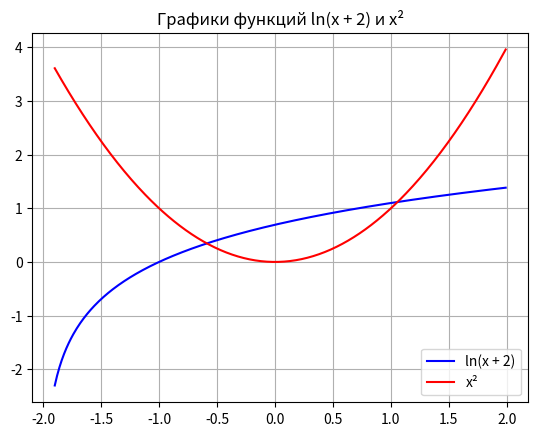

This figure's Python source:
import math
import matplotlib.pyplot as plt

# Определение функции и её производной
def f(x):
    return math.log(x + 2) - x ** 2

def f_prime(x):
    return 1 / (x + 2) - 2 * x

def f_double_prime(x):
    return -1 / (x + 2) ** 2 - 2  # Вторая производная функции

# Проверка на разные знаки на концах отрезка
def check_signs(a, b):
    f_a = f(a)
    f_b = f(b)
    if f_a * f_b > 0:
        print("Значения функции на концах отрезка имеют одинаковый знак!")
        return False
    return True

# Проверка на f(x) * f''(x) > 0
def condition_1(x):
    return f(x) * f_double_prime(x) > 0

# Проверка на f(x) * f''(x) <= (f'(x))^2
def condition_2(x):
    return abs(f(x) * f_double_prime(x)) <= (f_prime(x)) ** 2

# Явно заданная функция φ(x) и её производная
def phi(x):
    return math.sqrt(math.log(x + 2))

def phi_prime(x):
    return 1 / (2 * math.sqrt(math.log(x + 2)) * (x + 2))


# Метод Ньютона
def newton_method(a, b, epsilon, max_iterations=100):
    if not check_signs(a, b):
        print("Значения функции на концах интервала имеют одинаковый знак.")
        return None, 0

    status = {a: {'cond1': False, 'cond2': False}, b: {'cond1': False, 'cond2': False}}

    # Проверка первого условия
    if condition_1(a):
        status[a]['cond1'] = True
    if condition_1(b):
        status[b]['cond1'] = True

    # Если ни одна точка не прошла первое условие
    if not status[a]['cond1'] and not status[b]['cond1']:
        print("Условие сходимости (1) не выполняется ни для a, ни для b.")
        return None, 0

    # Проверка второго условия для тех, кто прошёл первое
    candidates = []
    for x in [a, b]:
        if status[x]['cond1'] and condition_2(x):
            status[x]['cond2'] = True
            candidates.append(x)

    if not candidates:
        print("Условие сходимости (2) не выполняется для оставшихся после первой проверки точек.")
        return None, 0

    # Выбор начальной точки
    if len(candidates) == 2:
        x0 = min(candidates, key=lambda x: abs(f(x)))
    else:
        x0 = candidates[0]

    # Итерации метода Ньютона
    iterations = 0
    while iterations < max_iterations:
        fx = f(x0)
        fpx = f_prime(x0)

        if abs(fpx) < 1e-12:
            print(f"Производная в точке {x0} слишком мала (f'({x0}) = {fpx}), метод Ньютона может не сойтись.")
            return None, iterations

        x1 = x0 - fx / fpx

        if abs(x1 - x0) < epsilon:
            return x1, iterations + 1

        x0 = x1
        iterations += 1

    return x0, iterations



# Метод простых итераций
def simple_iterations_manual_phi(a, b, epsilon, max_iter=1000):
    # Проверка на разные знаки
    if not check_signs(a, b):
        return None, 0
    # Проверим условие сходимости |φ'(x)| < 1 на концах
    if abs(phi_prime(a)) >= 1 or abs(phi_prime(b)) >= 1:
        print("Условие сходимости |φ'(x)| < 1 не выполняется на концах отрезка.")
        return None, 0

    x0 = (a + b) / 2
    iterations = 0

    while iterations < max_iter:
        try:
            x1 = phi(x0)
        except ValueError:
            print(f"Ошибка вычисления φ({x0})")
            return None, iterations

        if abs(x1 - x0) < epsilon:
            return x1, iterations + 1

        x0 = x1
        iterations += 1

    return x0, iterations


# Построение графика функций
def plot_functions():
    x_values = []
    y1_values = []
    y2_values = []
    
    x = -1.9
    while x <= 2:
        x_values.append(x)
        y1_values.append(math.log(x + 2))
        y2_values.append(x ** 2)
        x += 0.01

    plt.plot(x_values, y1_values, label='ln(x + 2)', color='blue')
    plt.plot(x_values, y2_values, label='x²', color='red')
    plt.title('Графики функций ln(x + 2) и x²')
    plt.grid(True)
    plt.legend()
    plt.show()
    
# Анализ зависимости числа итераций от точности
def plot_iterations_vs_epsilon(a, b):
    epsilons = [10 ** (-i) for i in range(1, 15)]
    eps_labels = [f"1e-{i}" for i in range(1, 15)]
    
    iterations_newton = []
    iterations_simple = []

    for eps in epsilons:
        # Метод Ньютона
        _, iters_n = newton_method(a, b, eps)
        iterations_newton.append(iters_n)

        # Метод простых итераций
        _, iters_s = simple_iterations_manual_phi(a, b, eps)
        iterations_simple.append(iters_s)

    # Строим график
    plt.figure(figsize=(10, 5))
    plt.plot(eps_labels, iterations_newton, marker='o', linestyle='-', color='green', label='Метод Ньютона')
    plt.plot(eps_labels, iterations_simple, marker='s', linestyle='--', color='blue', label='Метод простых итераций')

    plt.xlabel('Точность ε')
    plt.ylabel('Число итераций')
    plt.title('Зависимость числа итераций от точности ε')
    plt.grid(True)
    plt.legend()
    plt.xticks(rotation=45)

    # Обеспечиваем адекватный масштаб
    ymin = min(iterations_newton + iterations_simple)
    ymax = max(iterations_newton + iterations_simple)
    plt.yticks(range(ymin, ymax + 1))

    plt.tight_layout()
    plt.show()


# Основная программа
if __name__ == "__main__":
    plot_functions()
    try:
        print("Введите интервал, в котором находится x:")
        a, b = map(float, input().split())
        print("Введите точность вычислений ε:")
        epsilon = float(input())

        # Метод Ньютона
        root, iterations = newton_method(a, b, epsilon)
        if root is not None:
            print("\n[Метод Ньютона]")
            print("Найденный x:", root)
            print("Значение функции:", f"{f(root):.30f}")
            print("Число итераций:", iterations)
        else:
            print("Метод Ньютона не сработал.")

        # Метод простых итераций
        root_iter, iter_iter = simple_iterations_manual_phi(a, b, epsilon)
        if root_iter is not None:
            print("\n[Метод простых итераций]")
            print("Найденный x:", root_iter)
            print("Значение функции:", f"{f(root_iter):.30f}")
            print("Число итераций:", iter_iter)
        else:
            print("Метод простых итераций не сработал.")

        # График зависимости числа итераций от точности
        plot_iterations_vs_epsilon(a, b)

    except Exception as e:
        print("Ошибка ввода или вычислений:", e)


        






